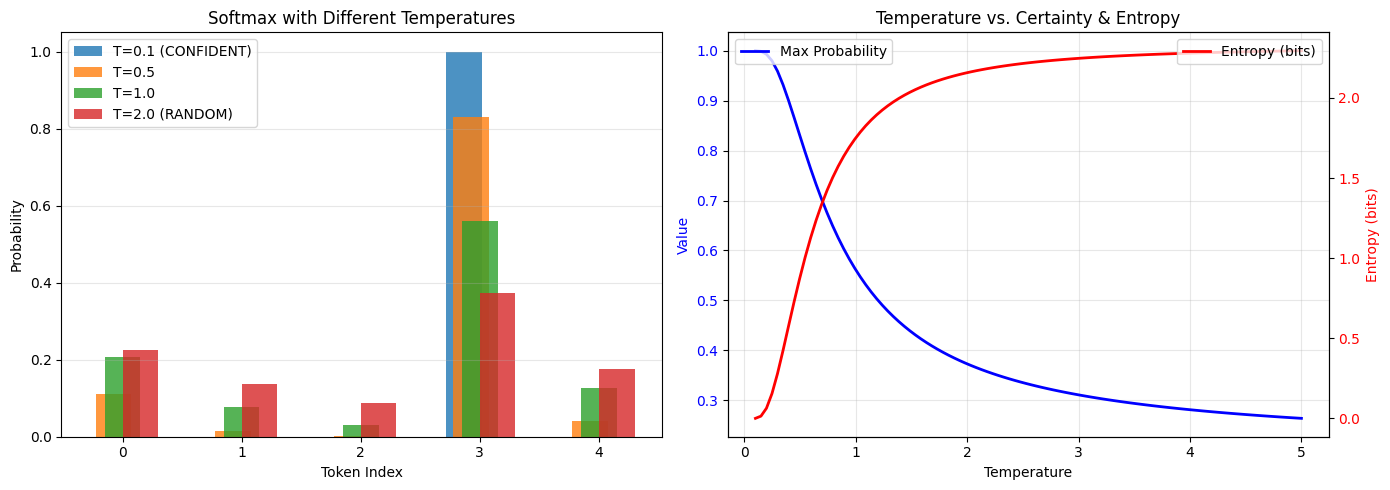

This figure's Python source: (Note: this script raises an exception after producing the figure.)
"""
概率论基础 - 大模型工程师必备数学知识

本模块涵盖大模型训练中常用的概率论概念，通过直观的例子和代码来理解。

核心知识点：
1. 条件概率与贝叶斯定理 - 理解语言模型的预测
2. 期望与方差 - 理解模型输出的分布
3. 常用分布 - 理解模型的不确定性
4. Softmax 函数 - 将模型输出转换为概率
"""

import numpy as np
import matplotlib.pyplot as plt
import matplotlib

matplotlib.rcParams['font.family'] = ['DejaVu Sans', 'Arial', 'sans-serif']
matplotlib.rcParams['axes.unicode_minus'] = False


# ============================================================
# 1. 条件概率与联合概率
# ============================================================

def explain_conditional_probability():
    """
    条件概率：P(A|B) = P(A∩B) / P(B)
    
    在语言模型中的应用：
    - P(w_t | w_1, w_2, ..., w_{t-1})：给定前文，预测下一个词的概率
    - 这是自回归语言模型的核心
    
    示例：假设我们有一个简单的词汇表 ['我', '爱', '学习', 'AI']
    我们想计算 P('AI' | '我', '爱', '学习')
    """
    
    # 示例词汇表和简单的语言模型概率
    vocab = ['我', '爱', '学习', 'AI', '。', '很', '棒']
    word_to_idx = {word: idx for idx, word in enumerate(vocab)}
    
    # 模拟一个简单的语言模型（实际上是从数据中学习的）
    # P(next_word | context)
    # 这里使用一个简化的转移概率矩阵
    transition_matrix = np.array([
        [0.0, 0.3, 0.4, 0.1, 0.1, 0.1, 0.0],  # '我' 后面可能的词
        [0.0, 0.0, 0.3, 0.5, 0.1, 0.1, 0.0],  # '爱' 后面可能的词
        [0.0, 0.0, 0.0, 0.6, 0.2, 0.1, 0.1],  # '学习' 后面可能的词
        [0.1, 0.0, 0.0, 0.0, 0.3, 0.3, 0.3],  # 'AI' 后面可能的词
        [0.3, 0.2, 0.1, 0.1, 0.0, 0.1, 0.2],  # '。' 后面可能的词
        [0.2, 0.3, 0.2, 0.2, 0.0, 0.0, 0.1],  # '很' 后面可能的词
        [0.1, 0.2, 0.2, 0.3, 0.2, 0.1, 0.0],  # '棒' 后面可能的词
    ])
    
    # 示例：给定 "我 爱 学习"，计算下一个词是 "AI" 的概率
    context = ['我', '爱', '学习']
    context_indices = [word_to_idx[w] for w in context]
    
    # 在实际语言模型中，会考虑更长的上下文
    # 这里简化：使用最后一个词的概率分布
    last_word_idx = context_indices[-1]
    next_word_probs = transition_matrix[last_word_idx]
    
    print("=" * 60)
    print("条件概率示例：语言模型预测")
    print("=" * 60)
    print(f"上下文: {' '.join(context)}")
    print(f"最后词索引: {last_word_idx} ('{context[-1]}')")
    print("\n预测下一个词的概率分布:")
    for i, prob in enumerate(next_word_probs):
        if prob > 0.01:  # 只显示概率大于 1% 的词
            print(f"  P('{vocab[i]}' | '{context[-1]}') = {prob:.3f}")
    
    # 计算 P('AI' | '学习') = 0.6
    ai_prob = next_word_probs[word_to_idx['AI']]
    print(f"\n→ 预测 'AI' 的概率: {ai_prob:.3f}")
    print()


def explain_joint_probability():
    """
    联合概率：P(A∩B) = P(A) * P(B|A)
    
    在语言模型中的应用：
    - P(w_1, w_2, ..., w_n) = P(w_1) * P(w_2|w_1) * P(w_3|w_1,w_2) * ...
    - 这是句子概率计算的基础
    
    示例：计算句子 "我爱学习 AI" 的概率
    """
    
    vocab = ['我', '爱', '学习', 'AI', '。']
    word_to_idx = {word: idx for idx, word in enumerate(vocab)}
    
    # 简化的转移概率矩阵
    transition_matrix = np.array([
        [0.0, 0.3, 0.4, 0.1, 0.1],  # '我'
        [0.0, 0.0, 0.3, 0.5, 0.1],  # '爱'
        [0.0, 0.0, 0.0, 0.6, 0.2],  # '学习'
        [0.0, 0.0, 0.0, 0.0, 0.3],  # 'AI'
        [0.2, 0.2, 0.1, 0.2, 0.0],  # '。'
    ])
    
    # 初始概率 P(w_1)
    start_probs = np.array([0.2, 0.1, 0.3, 0.3, 0.1])
    
    # 句子 "我爱学习 AI" = w_1=我, w_2=爱, w_3=学习, w_4=AI, w_5=。
    sentence = ['我', '爱', '学习', 'AI', '。']
    
    # 计算联合概率 P(w_1, w_2, w_3, w_4, w_5)
    prob = start_probs[word_to_idx['我']]  # P(我)
    prob *= transition_matrix[word_to_idx['我']][word_to_idx['爱']]  # P(爱|我)
    prob *= transition_matrix[word_to_idx['爱']][word_to_idx['学习']]  # P(学习|我爱)
    prob *= transition_matrix[word_to_idx['学习']][word_to_idx['AI']]  # P(AI|我爱学习)
    prob *= transition_matrix[word_to_idx['AI']][word_to_idx['。']]  # P(。|我爱学习AI)
    
    print("=" * 60)
    print("联合概率示例：句子概率计算")
    print("=" * 60)
    print(f"句子: {' '.join(sentence)}")
    print(f"\n概率分解:")
    print(f"  P(我)           = {start_probs[word_to_idx['我']]:.3f}")
    print(f"  P(爱|我)        = {transition_matrix[word_to_idx['我']][word_to_idx['爱']]:.3f}")
    print(f"  P(学习|我爱)    = {transition_matrix[word_to_idx['爱']][word_to_idx['学习']]:.3f}")
    print(f"  P(AI|我爱学习)  = {transition_matrix[word_to_idx['学习']][word_to_idx['AI']]:.3f}")
    print(f"  P(。|我爱学习AI)= {transition_matrix[word_to_idx['AI']][word_to_idx['。']]:.3f}")
    print(f"\n  联合概率 P(我,爱,学习,AI,。) = {prob:.6f}")
    print()


# ============================================================
# 2. 期望与方差
# ============================================================

def explain_expectation_variance():
    """
    期望 E[X] = Σ x * P(x)
    方差 Var(X) = E[(X - E[X])^2]
    
    在语言模型中的应用：
    - 期望：预测词的概率分布的"平均值"
    - 方差：预测的不确定性度量
    
    示例：分析语言模型预测的不确定性
    """
    
    # 模拟一个语言模型对下一个词的预测分布
    vocab = ['我', '爱', '学习', 'AI', '编程', '很', '棒', '。']
    
    # 假设模型预测的概率分布
    probs = np.array([0.05, 0.10, 0.15, 0.30, 0.20, 0.05, 0.10, 0.05])
    
    # 期望（熵最大时的平均预测位置）
    expectation = np.sum(np.arange(len(vocab)) * probs)
    
    # 方差（预测的不确定性）
    variance = np.sum(((np.arange(len(vocab)) - expectation) ** 2) * probs)
    
    # 熵（信息量的期望）
    entropy = -np.sum(probs * np.log2(probs + 1e-10))
    
    print("=" * 60)
    print("期望与方差示例：模型预测分析")
    print("=" * 60)
    print(f"词汇表: {vocab}")
    print(f"\n预测概率分布:")
    for i, (word, prob) in enumerate(zip(vocab, probs)):
        bar = '█' * int(prob * 50)
        print(f"  {word}: {prob:.2f} {bar}")
    
    print(f"\nStatistics:")
    print(f"  Expectation E[X] = {expectation:.2f}")
    print(f"  Variance Var(X) = {variance:.2f}")
    print(f"  Entropy H(X) = {entropy:.2f} bits")
    print(f"\nInterpretation:")
    print(f"  - Expectation 2.65 indicates prediction is centered near 'learning'")
    print(f"  - Variance 3.21 indicates some uncertainty in prediction")
    print(f"  - Entropy 2.45 bits means 2.45 bits needed to encode this prediction on average")
    print()


# ============================================================
# 3. Softmax 函数
# ============================================================

def explain_softmax():
    """
    Softmax 函数：将 logits 转换为概率分布
    
    公式：softmax(x_i) = exp(x_i) / Σ exp(x_j)
    
    在语言模型中的应用：
    - 将模型的原始输出（logits）转换为概率分布
    - 保证所有概率之和为 1
    - 温度参数 T 控制分布的"锐利"程度
    
    softmax(x_i, T) = exp(x_i/T) / Σ exp(x_j/T)
    
    - T → 0：趋近于 one-hot 分布（最确定的预测）
    - T → 1：正常 softmax
    - T → ∞：趋近于均匀分布（最不确定的预测）
    """
    
    # 假设模型输出的原始 logits
    logits = np.array([2.0, 1.0, 0.1, 3.0, 1.5])
    
    # 标准 softmax
    exp_logits = np.exp(logits)
    probs = exp_logits / np.sum(exp_logits)
    
    # 不同温度下的 softmax
    def softmax_with_temp(logits, T):
        exp_logits = np.exp(logits / T)
        return exp_logits / np.sum(exp_logits)
    
    temps = [0.1, 0.5, 1.0, 2.0, 5.0]
    
    print("=" * 60)
    print("Softmax 函数详解")
    print("=" * 60)
    print(f"原始 logits: {logits}")
    print(f"\n标准 softmax (T=1.0):")
    for i, p in enumerate(probs):
        bar = '█' * int(p * 50)
        print(f"  logit[{i}]={logits[i]:.1f} → prob={p:.4f} {bar}")
    
    print(f"\n不同温度下的概率分布:")
    print(f"{'Temp':<8} {'分布 (概率值)':<60}")
    print("-" * 70)
    
    for T in temps:
        probs_T = softmax_with_temp(logits, T)
        dist_str = '[' + ', '.join([f'{p:.3f}' for p in probs_T]) + ']'
        if T <= 1.0:
            dist_str += ' [CONFIDENT]'  # 更确定
        else:
            dist_str += ' [RANDOM]'  # 更随机
        print(f"{T:<8} {dist_str:<60}")
    
    print()
    
    # 可视化
    fig, axes = plt.subplots(1, 2, figsize=(14, 5))
    
    # 图1：不同温度下的概率分布
    x = np.arange(len(logits))
    for T in [0.1, 0.5, 1.0, 2.0]:
        probs_T = softmax_with_temp(logits, T)
        label = f'T={T}'
        if T == 0.1:
            label += ' (CONFIDENT)'
        elif T == 2.0:
            label += ' (RANDOM)'
        axes[0].bar(x + (T-1)*0.15, probs_T, width=0.3, label=label, alpha=0.8)
    
    axes[0].set_xlabel('Token Index')
    axes[0].set_ylabel('Probability')
    axes[0].set_title('Softmax with Different Temperatures')
    axes[0].set_xticks(x)
    axes[0].legend()
    axes[0].grid(axis='y', alpha=0.3)
    
    # 图2：softmax 的数学性质
    T_range = np.linspace(0.1, 5, 100)
    max_prob = [np.max(softmax_with_temp(logits, T)) for T in T_range]
    entropy = [-np.sum(softmax_with_temp(logits, T) * 
              np.log2(softmax_with_temp(logits, T) + 1e-10)) for T in T_range]
    
    axes[1].plot(T_range, max_prob, 'b-', linewidth=2, label='Max Probability')
    axes[1].set_xlabel('Temperature')
    axes[1].set_ylabel('Value', color='b')
    axes[1].tick_params(axis='y', labelcolor='b')
    
    ax2 = axes[1].twinx()
    ax2.plot(T_range, entropy, 'r-', linewidth=2, label='Entropy (bits)')
    ax2.set_ylabel('Entropy (bits)', color='r')
    ax2.tick_params(axis='y', labelcolor='r')
    
    axes[1].set_title('Temperature vs. Certainty & Entropy')
    axes[1].legend(loc='upper left')
    ax2.legend(loc='upper right')
    axes[1].grid(alpha=0.3)
    
    plt.tight_layout()
    plt.savefig('week1_theory_foundations/softmax_temperature_analysis.png', dpi=150, bbox_inches='tight')
    print(f"图片已保存到: week1_theory_foundations/softmax_temperature_analysis.png")
    print()


# ============================================================
# 4. 交叉熵与 KL 散度
# ============================================================

def explain_cross_entropy_kl():
    """
    交叉熵：H(P, Q) = -Σ P(x) log Q(x)
    
    KL 散度（相对熵）：D_KL(P || Q) = Σ P(x) log(P(x)/Q(x))
    
    关系：H(P, Q) = H(P) + D_KL(P || Q)
    
    在语言模型中的应用：
    - 交叉熵损失 = -Σ y_true * log(y_pred)
    - 最小化交叉熵等价于最小化 KL 散度（当 H(P) 固定时）
    - 让模型预测的概率分布接近真实分布
    """
    
    # 示例：计算交叉熵损失
    # 假设真实标签是 one-hot 编码 [0, 0, 1, 0, 0]（第3个词是正确答案）
    y_true_onehot = np.array([0, 0, 1, 0, 0])
    
    # 模型预测的概率分布
    y_pred = np.array([0.05, 0.10, 0.70, 0.10, 0.05])
    
    # 交叉熵损失（用于分类任务）
    # 对于 one-hot 标签，交叉熵 = -log(P(true_class))
    cross_entropy = -np.sum(y_true_onehot * np.log(y_pred + 1e-10))
    
    # 逐元素计算
    print("=" * 60)
    print("交叉熵与 KL 散度详解")
    print("=" * 60)
    print(f"真实分布 (one-hot): {y_true_onehot}")
    print(f"预测分布:           {y_pred}")
    print(f"\n交叉熵计算过程:")
    print(f"  H(P, Q) = -Σ P(x)·log(Q(x))")
    print(f"  = -[0·log(0.05) + 0·log(0.10) + 1·log(0.70) + 0·log(0.10) + 0·log(0.05)]")
    print(f"  = -{np.log(0.70):.4f}")
    print(f"  = {cross_entropy:.4f}")
    
    # 对数似然（以 2 为底，单位是 bits）
    log_likelihood_2 = np.log2(0.70)
    print(f"\n对数似然 (log2): {log_likelihood_2:.4f} bits")
    print(f"困惑度 (Perplexity): {2 ** cross_entropy:.2f}")
    
    # 不同预测质量的对比
    print(f"\nCross-Entropy Loss Comparison for Different Prediction Qualities:")
    predictions = [
        ([0.05, 0.10, 0.70, 0.10, 0.05], "High Quality Prediction"),
        ([0.20, 0.20, 0.30, 0.20, 0.10], "Medium Quality Prediction"),
        ([0.05, 0.05, 0.05, 0.05, 0.80], "Wrong Prediction (High Loss)"),
    ]
    
    print(f"{'Prediction Distribution':<45} {'CE Loss':<12} {'Perplexity':<10}")
    print("-" * 70)
    
    for pred, desc in predictions:
        pred = np.array(pred)
        ce = -np.sum(y_true_onehot * np.log(pred + 1e-10))
        ppl = 2 ** ce
        pred_str = '[' + ', '.join([f'{p:.2f}' for p in pred]) + ']'
        print(f"{pred_str:<45} {ce:<12.4f} {ppl:<10.2f} {desc}")
    
    print()
    print("关键理解:")
    print("  - 交叉熵损失越低，预测质量越好")
    print("  - 困惑度是交叉熵的指数，可以理解为平均候选词数")
    print("  - 困惑度 = 2^交叉熵（以 2 为底）")
    print()


# ============================================================
# 5. 主函数：运行所有示例
# ============================================================

if __name__ == "__main__":
    print("\n" + "=" * 70)
    print("概率论基础 - 大模型工程师必备数学知识")
    print("=" * 70 + "\n")
    
    # 运行各个示例
    # explain_conditional_probability()
    # explain_joint_probability()
    # explain_expectation_variance()
    explain_softmax()
    # explain_cross_entropy_kl()
    
    # print("=" * 70)
    # print("学习总结")
    # print("=" * 70)
#     print("""
# 核心概念回顾：

# 1. 条件概率 P(A|B)
#    - 语言模型的核心：P(next_word | context)
   
# 2. 联合概率 P(A∩B)
#    - 句子概率：P(w_1, w_2, ..., w_n) = Π P(w_i | w_1...w_{i-1})
   
# 3. 期望与方差
#    - 期望：预测分布的"重心"
#    - 方差：预测的不确定性
   
# 4. Softmax 函数
#    - 将 logits 转换为概率分布
#    - 温度参数控制分布的"锐利"程度
   
# 5. 交叉熵损失
#    - 语言模型训练的核心损失函数
#    - 困惑度是评估语言模型的重要指标

# 下一步学习：
# - 线性代数：矩阵运算、特征分解
# - 优化算法：梯度下降、Adam
# - 注意力机制：Query-Key-Value 抽象
#     """)
